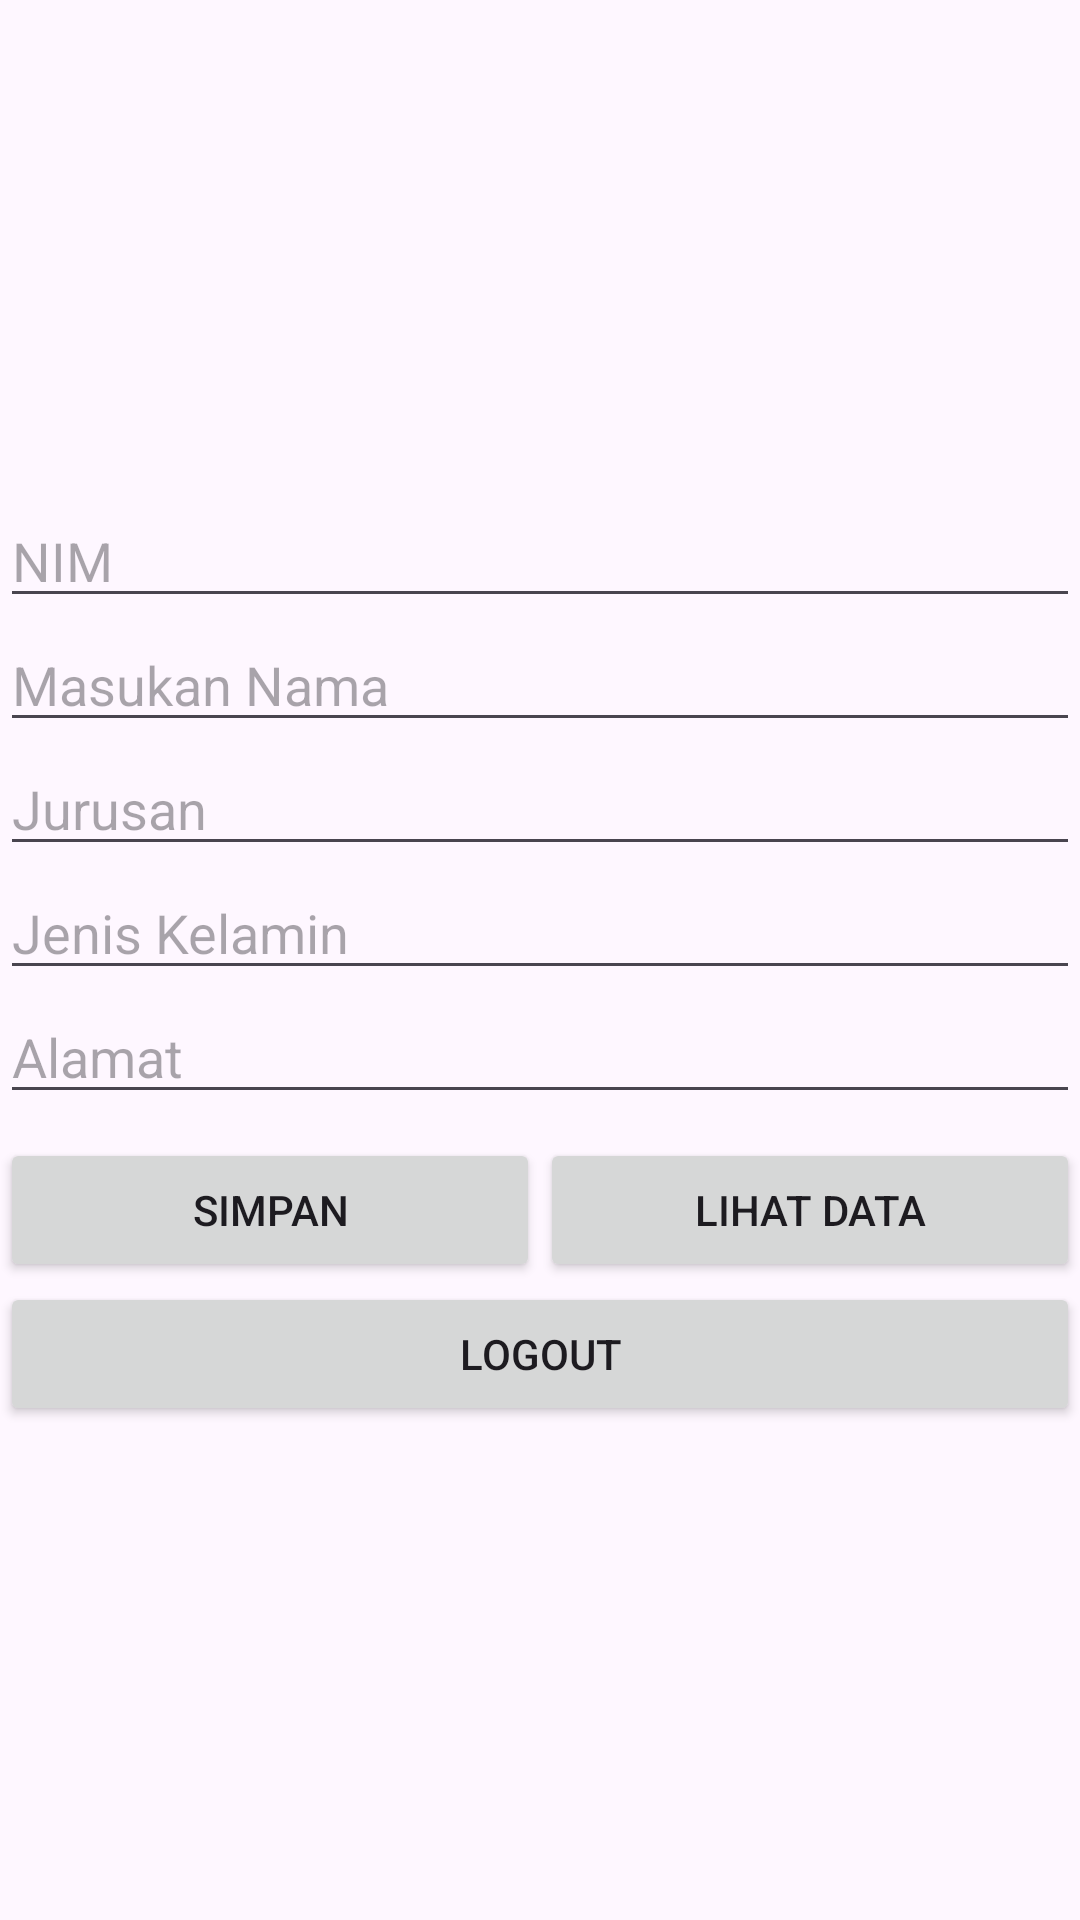

Reconstruct the res/layout file that produces this screen, plus the resources it refers to.
<!-- AndroidManifest.xml: application theme Theme.SiakadMobile -->
<!-- res/layout/activity_main.xml -->
<?xml version="1.0" encoding="utf-8"?>
<RelativeLayout xmlns:android="http://schemas.android.com/apk/res/android"
    xmlns:app="http://schemas.android.com/apk/res-auto"
    xmlns:tools="http://schemas.android.com/tools"
    android:layout_width="match_parent"
    android:layout_height="match_parent"
    android:layout_margin="12dp"
    tools:context=".MainActivity">
    <LinearLayout
        android:layout_width="match_parent"
        android:layout_height="match_parent"
        android:gravity="center"
        android:orientation="vertical">
        <EditText
            android:id="@+id/nim"
            android:layout_width="match_parent"
            android:layout_height="wrap_content"
            android:ems="10"
            android:hint="NIM"
            android:inputType="number" />
        <EditText
            android:id="@+id/nama"
            android:layout_width="match_parent"
            android:layout_height="wrap_content"
            android:ems="10"
            android:hint="Masukan Nama"
            android:inputType="textPersonName" />
        <EditText
            android:id="@+id/jurusan"
            android:layout_width="match_parent"
            android:layout_height="wrap_content"
            android:ems="10"
            android:hint="Jurusan"
            android:inputType="textPersonName" />
        <EditText
            android:id="@+id/jenisKelamin"
            android:layout_width="match_parent"
            android:layout_height="wrap_content"
            android:ems="10"
            android:hint="Jenis Kelamin"
            android:inputType="textPersonName" />
        <EditText
            android:id="@+id/alamat"
            android:layout_width="match_parent"
            android:layout_height="wrap_content"
            android:ems="10"
            android:hint="Alamat"
            android:inputType="textPersonName" />
        <LinearLayout
            android:layout_width="match_parent"
            android:layout_height="wrap_content"
            android:layout_marginTop="8dp"
            android:orientation="horizontal">
            <Button
                android:id="@+id/save"
                android:layout_width="match_parent"
                android:layout_height="wrap_content"
                android:layout_weight="1"
                android:text="Simpan" />
            <Button
                android:id="@+id/showdata"
                android:layout_width="match_parent"
                android:layout_height="wrap_content"
                android:layout_weight="1"
                android:text="Lihat Data" />
        </LinearLayout>
        <Button
            android:id="@+id/logout"
            android:layout_width="match_parent"
            android:layout_height="wrap_content"
            android:text="Logout" />
    </LinearLayout>
</RelativeLayout>
<!-- resources referenced by this layout -->
<resources>
  <style name="Theme.SiakadMobile" parent="Base.Theme.SiakadMobile" />
  <style name="Base.Theme.SiakadMobile" parent="Theme.Material3.DayNight.NoActionBar">
          
          
      </style>
</resources>
